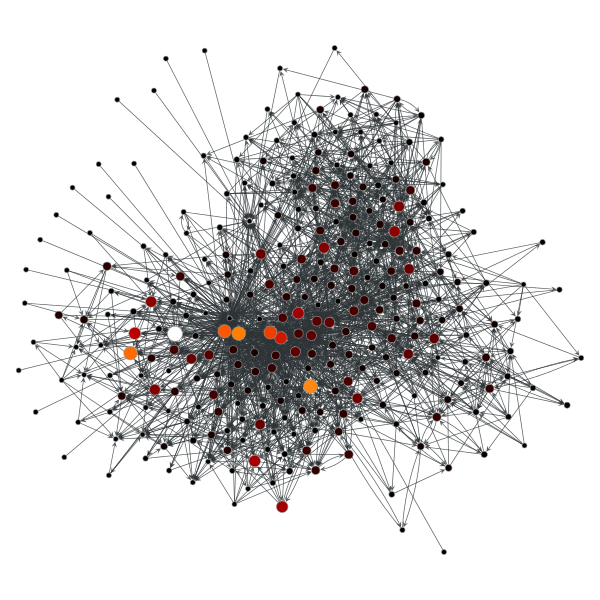

Data behind this chart, as committed beside it:
177; 0.105236724512
142; 0.0806
125; 0.07872
221; 0.0748
172; 0.07067
12; 0.06576
2; 0.05753
165; 0.05109
238; 0.04628
237; 0.04479
137; 0.04371
6; 0.039
97; 0.03803
90; 0.03603
164; 0.03541
59; 0.0332
191; 0.03022
166; 0.02853
3; 0.02813
42; 0.02809
72; 0.02806
189; 0.02744
119; 0.02601
1; 0.02595
102; 0.02573
86; 0.02514
4; 0.02456
170; 0.02205
130; 0.0206
93; 0.01963
133; 0.01943
84; 0.01928
195; 0.01865
95; 0.01857
16; 0.01844
163; 0.01814
176; 0.01812
213; 0.01786
27; 0.01587
196; 0.01576
21; 0.01568
114; 0.01536
197; 0.01533
175; 0.0152
117; 0.0152
67; 0.01474
132; 0.01431
58; 0.01389
113; 0.01384
13; 0.01372
115; 0.01363
63; 0.01354
131; 0.01351
118; 0.01351
200; 0.01278
71; 0.01251
204; 0.01237
162; 0.01226
98; 0.012
148; 0.01187
7; 0.01176
... 236 more rows
